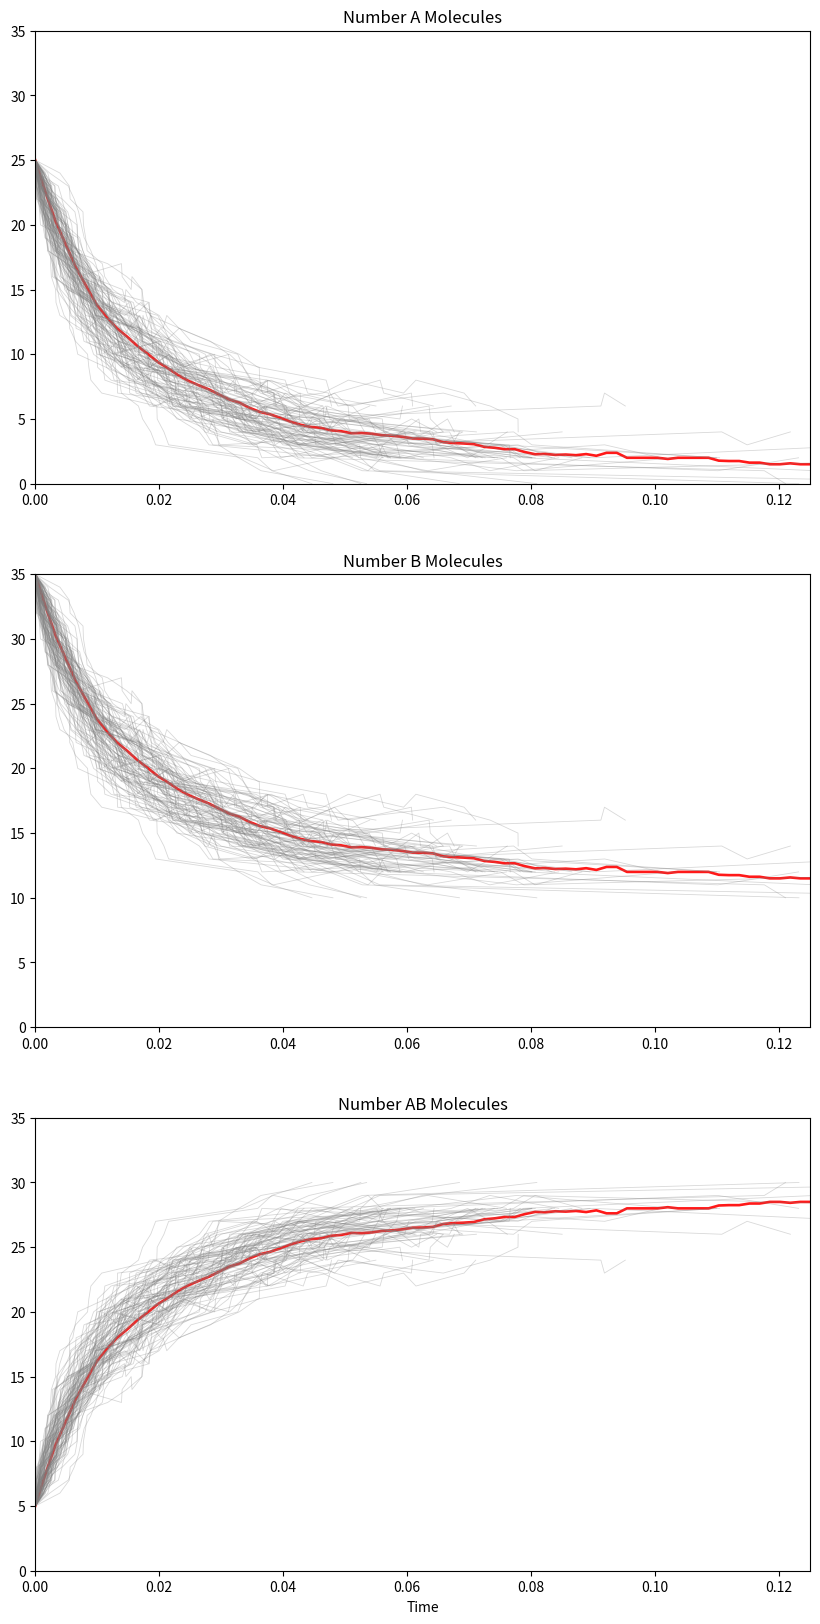

The matplotlib source for this figure:
import numpy as np
import matplotlib.pyplot as plt

# Fix random seed for repeatability
np.random.seed(123)

###### Fix model parameters ######
N_A0 = 25     # Initial number of A molecules
N_B0 = 35     # Initial number of B molecules
N_AB0 = 5     # Initial number of AB molecules

rf = 2        # Forward reaction rate
rb = 1        # Backwards reaction rate

steps = 25    # Number of reactions per trajectory
cycles = 100  # Number of trajectories iterated over

# Set up holder arrays
T = np.zeros((cycles, steps+1))
N_A = np.zeros((cycles, steps+1))
N_B = np.zeros((cycles, steps+1))
N_AB = np.zeros((cycles, steps+1))

# Store initial conditions
N_A[:,0] = N_A0
N_B[:,0] = N_B0
N_AB[:,0] = N_AB0

###### Main Code Loop ######
for i in range(cycles):
    for j in range(steps):
        # Calculate updated overall reaction rate
        R = rf * N_A[i,j] * N_B[i,j] + rb * N_AB[i,j]
        
        # Calculate time to next reaction
        u1 = np.random.random()
        tau = 1/R * np.log(1/u1)
        
        # Store reaction time
        T[i, j+1] = T[i,j] + tau
        
        # Select which reaction to occur
        Rf = rf * N_A[i,j] * N_B[i,j] / R
        u2 = np.random.random()
        
        # Update populations
        if u2 < Rf:
            N_A[i,j+1] = N_A[i,j] - 1
            N_B[i,j+1] = N_B[i,j] - 1
            N_AB[i,j+1] = N_AB[i,j] + 1
        else:
            N_A[i,j+1] = N_A[i,j] + 1
            N_B[i,j+1] = N_B[i,j] + 1
            N_AB[i,j+1] = N_AB[i,j] - 1

# Calculate an average trajectory plot
ave_steps = 100
T_max = T.max()

# Set up average arrays
T_ave = np.linspace(0,T_max,ave_steps+1)
N_A_ave = np.zeros(ave_steps+1)
N_B_ave = np.zeros(ave_steps+1)
N_AB_ave = np.zeros(ave_steps+1)

N_A_ave[0] = N_A0
N_B_ave[0] = N_B0
N_AB_ave[0] = N_AB0

# Pass over average array entries
for i in range(1, ave_steps+1):
    tmax = T_ave[i]
    A_sum = 0
    B_sum = 0
    AB_sum = 0
    t_count = 0
    
    # Pass over each trajectory and step therein
    for j in range(cycles):
        for k in range(steps):
            if T[j,k] <= tmax and T[j,k+1] > tmax:
                t_count += 1
                A_sum += N_A[j,k]
                B_sum += N_B[j,k]
                AB_sum += N_AB[j,k]
    
    # Caclulate average - taking care if no samples observed
    if t_count == 0:
        N_A_ave[i] = N_A_ave[i-1]
        N_B_ave[i] = N_B_ave[i-1]
        N_AB_ave[i] = N_AB_ave[i-1]
    else:
        N_A_ave[i] = A_sum / t_count
        N_B_ave[i] = B_sum / t_count
        N_AB_ave[i] = AB_sum / t_count


###### Plot Trajectories ######
fig, axs = plt.subplots(3, 1, figsize=(10,20))

# Plot average trajectories
axs[0].plot(T_ave, N_A_ave, marker='', color='red', linewidth=1.9, alpha=0.9)
axs[0].set_title('Number A Molecules')
axs[0].set_ylim((0,35))
axs[0].set_xlim((0,0.125))
axs[1].plot(T_ave, N_B_ave, marker='', color='red', linewidth=1.9, alpha=0.9)
axs[1].set_title('Number B Molecules')
axs[1].set_ylim((0,35))
axs[1].set_xlim((0,0.125))
axs[2].plot(T_ave, N_AB_ave, marker='', color='red', linewidth=1.9, alpha=0.9)
axs[2].set_title('Number AB Molecules')
axs[2].set_xlabel("Time")
axs[2].set_ylim((0,35))
axs[2].set_xlim((0,0.125))

# Plot each simulated trajectory
for i in range(cycles):
    axs[0].plot(T[i,:], N_A[i,:], marker='', color='grey', linewidth=0.6, alpha=0.3)
    axs[1].plot(T[i,:], N_B[i,:], marker='', color='grey', linewidth=0.6, alpha=0.3)
    axs[2].plot(T[i,:], N_AB[i,:], marker='', color='grey', linewidth=0.6, alpha=0.3)

plt.show()
